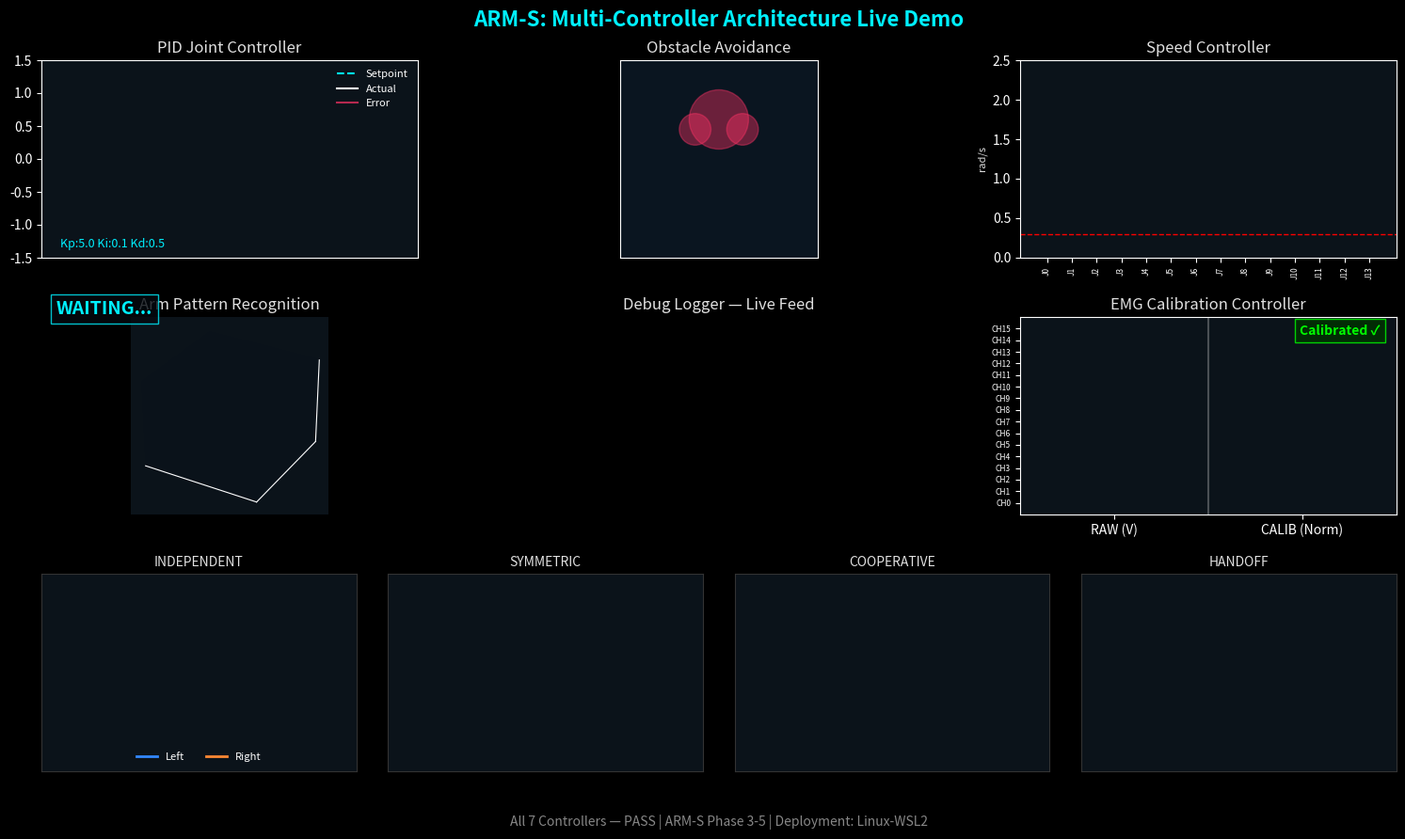

This chart was generated by the following Python code:
# ═══════════════════════════════════════════════════════
# FILE: dashboard_controllers.py
# PURPOSE: Technical deep-dive visualizer; provides a high-resolution HUD for individual controllers.
# LAYER: Monitoring Layer (Analytics)
# INPUTS: High-speed telemetry from all 7 robot control subsystems.
# OUTPUTS: An animated, dark-themed 7-panel logic-map dashboard.
# CALLED BY: Manual developer execution (e.g., ./present.sh)
# ═══════════════════════════════════════════════════════

import numpy as np
import matplotlib.pyplot as plt
from matplotlib.gridspec import GridSpec
from matplotlib.animation import FuncAnimation
import matplotlib.patches as patches

# Dark theme settings
plt.style.use('dark_background')
BG_COLOR = '#050A0F'
PANEL_BG = '#0B131A'
TEXT_COLOR = '#E0E0E0'
CYAN = '#00F0FF'

class ControllerDashboard:
    """
    WHAT THIS CLASS IS:
      The "Technical X-Ray". While the main dashboard shows the whole system, 
      this class zooms in on the 7 individual 'Control Centers' of the robot.

    WHY IT EXISTS:
      When debugging a specific behavior (like hitting an obstacle), engineers 
      need to see the *internal math* of that specific controller. This 
      dashboard visualizes the "Invisible Forces" like PID error and repulsion.

    HOW IT WORKS (step by step):
      1. Constructs a highly dense 7-panel UI using Matplotlib.
      2. Simulates or reads the internal variables of each specific controller.
      3. Draws specialized graphs: Figure-8 paths for Avoidance, Sine waves for PID.
      4. Highlights the 'Active' teamwork mode in the bottom row.

    EXAMPLE USAGE:
      db = ControllerDashboard()
      plt.show() # Opens the technical controller window
    """
    def __init__(self):
        """
        WHAT THIS DOES: Sets up the complex 7-panel 'Grid' system.
        """
        self.fig = plt.figure(figsize=(16, 9), facecolor=BG_COLOR)
        self.fig.canvas.manager.set_window_title("ARM-S: Controller Systems — Live Demo")
        
        # Add master title
        self.fig.suptitle("ARM-S: Multi-Controller Architecture Live Demo", 
                          color=CYAN, fontsize=16, fontweight='bold', y=0.98)
                          
        # 3 rows base layout. R1 and R2 are 3-cols each. R3 is shared.
        self.gs = GridSpec(3, 3, figure=self.fig, hspace=0.3, wspace=0.3, 
                           bottom=0.08, top=0.92, left=0.05, right=0.95)
                           
        # BOOT INDIVIDUAL CONTROLLER MONITORS
        self._init_pid_panel()          # (1/7) PID Status
        self._init_obstacle_panel()     # (2/7) Escape Vectors
        self._init_speed_panel()        # (3/7) Velocity Limits
        self._init_pattern_panel()      # (4/7) Gesture Classifier
        self._init_logger_panel()       # (5/7) Black Box Feed
        self._init_emg_panel()          # (6/7) Muscle Normalization
        self._init_coordination_panel() # (7/7) Teamwork Protocol
        
        # FOOTER
        self.fig.text(0.5, 0.02, "All 7 Controllers — PASS | ARM-S Phase 3-5 | Deployment: Linux-WSL2",
                      ha='center', va='center', color=TEXT_COLOR, alpha=0.6, fontsize=10)

        self.t = 0
        self.dt = 0.1 # Real-time simulation step (100ms)

    def _init_pid_panel(self):
        """PURPOSE: Visualizes 'Focus'—how well the robot follows instructions."""
        self.ax_pid = self.fig.add_subplot(self.gs[0, 0], facecolor=PANEL_BG)
        self.ax_pid.set_title("PID Joint Controller", color=TEXT_COLOR)
        self.ax_pid.set_ylim(-1.5, 1.5)
        self.ax_pid.set_xlim(0, 50) 
        self.ax_pid.set_xticks([])
        
        self.pid_frames = 50
        self.pid_setpoint_data = np.zeros(self.pid_frames)
        self.pid_actual_data = np.zeros(self.pid_frames)
        self.pid_error_data = np.zeros(self.pid_frames)
        
        # Setpoint = Intended path (Dashed Cyan)
        self.line_sp, = self.ax_pid.plot([], [], color=CYAN, linestyle='--', label='Setpoint')
        # Actual = Physical reality (Solid White)
        self.line_act, = self.ax_pid.plot([], [], color='white', label='Actual')
        # Error = The 'Pain' signal (Red glow)
        self.line_err, = self.ax_pid.plot([], [], color='#FF3366', alpha=0.7, label='Error')
        self.ax_pid.legend(loc='upper right', fontsize=8, frameon=False)
        
        self.pid_text = self.ax_pid.text(0.05, 0.05, "Kp:5.0 Ki:0.1 Kd:0.5", 
                                         transform=self.ax_pid.transAxes, color=CYAN, fontsize=9)
        self.pid_val = 0.0

    def _init_obstacle_panel(self):
        """PURPOSE: 2D safety map showing forbidden 'No-Go' zones."""
        self.ax_obs = self.fig.add_subplot(self.gs[0, 1], facecolor='#0A1520')
        self.ax_obs.set_title("Obstacle Avoidance", color=TEXT_COLOR)
        self.ax_obs.set_xlim(-0.5, 0.5)
        self.ax_obs.set_ylim(-0.2, 0.8)
        self.ax_obs.set_aspect('equal')
        self.ax_obs.set_xticks([]); self.ax_obs.set_yticks([])
        
        # Human Forbidden Zones (Head, Jaws)
        self.zones = [
            (0.0, 0.5, 0.15), # Head center
            (0.12, 0.45, 0.08), # Right Jaw
            (-0.12, 0.45, 0.08) # Left Jaw
        ]
        for z in self.zones:
            circle = plt.Circle((z[0], z[1]), z[2], color='#FF3366', alpha=0.4)
            self.ax_obs.add_artist(circle)
            
        self.obs_path, = self.ax_obs.plot([], [], color='#00D4FF', linewidth=2.5)
        self.ee_marker, = self.ax_obs.plot([], [], 'wo', markersize=8)
        self.repel_arrows = []

    def _init_speed_panel(self):
        """PURPOSE: Bar chart of hard velocity limits for all 14 joints."""
        self.ax_speed = self.fig.add_subplot(self.gs[0, 2], facecolor=PANEL_BG)
        self.ax_speed.set_title("Speed Controller", color=TEXT_COLOR)
        self.ax_speed.set_ylim(0, 2.5)
        self.ax_speed.set_ylabel("rad/s", color=TEXT_COLOR, fontsize=8)
        
        self.num_joints = 14
        self.bars_speed = self.ax_speed.bar(range(self.num_joints), np.zeros(self.num_joints))
        self.ax_speed.set_xticks(range(self.num_joints))
        self.ax_speed.set_xticklabels([f"J{i}" for i in range(self.num_joints)], rotation=90, fontsize=6)
        
        self.modes = [("surgical", 0.3), ("carry", 0.8), ("emergency", 2.0)]
        self.mode_idx = 0
        self.mode_timer = 0
        
        # Red horizontal line representing the Hard Max Limit
        self.speed_limit_line = self.ax_speed.axhline(y=0.3, color='red', linestyle='--', linewidth=1)

    def _init_pattern_panel(self):
        """PURPOSE: 3D Visualization of movement 'Fingerprints'."""
        self.ax_pat = self.fig.add_subplot(self.gs[1, 0], projection='3d', facecolor=PANEL_BG)
        self.ax_pat.set_title("Arm Pattern Recognition", color=TEXT_COLOR)
        # Apply dark pane shading for a polished look
        self.ax_pat.xaxis.set_pane_color((0.04, 0.07, 0.1, 1.0))
        self.ax_pat.yaxis.set_pane_color((0.04, 0.07, 0.1, 1.0))
        self.ax_pat.zaxis.set_pane_color((0.04, 0.07, 0.1, 1.0))
        
        self.ax_pat.set_xlim(-0.5, 0.5); self.ax_pat.set_ylim(0, 1.0); self.ax_pat.set_zlim(0, 1.0)
        self.ax_pat.set_xticks([]); self.ax_pat.set_yticks([]); self.ax_pat.set_zticks([])
        
        self.pat_line, = self.ax_pat.plot([], [], [], linewidth=3, color=CYAN)
        self.pat_text = self.fig.text(0.06, 0.62, "WAITING...", color=CYAN, 
                                     fontsize=14, fontweight='bold', 
                                     bbox=dict(facecolor=BG_COLOR, edgecolor=CYAN, alpha=0.8))
        self.pat_hist = []
        self.pat_timer = 0
        self.pat_state = 0

    def _init_logger_panel(self):
        """PURPOSE: Functional terminal scrolling log simulation."""
        self.ax_log = self.fig.add_subplot(self.gs[1, 1], facecolor=PANEL_BG)
        self.ax_log.set_title("Debug Logger — Live Feed", color=TEXT_COLOR)
        self.ax_log.axis('off')
        
        self.log_lines = []
        for i in range(12):
            # Create text objects that we will later update with real logs
            text = self.ax_log.text(0.02, 0.95 - (i * 0.08), "", 
                                    color=CYAN, fontfamily='monospace', fontsize=8,
                                    transform=self.ax_log.transAxes)
            self.log_lines.append(text)
        self.log_history = [""] * 12

    def _init_emg_panel(self):
        """PURPOSE: Side-by-side comparison of Raw vs Filtered muscle signals."""
        self.ax_emg = self.fig.add_subplot(self.gs[1, 2], facecolor=PANEL_BG)
        self.ax_emg.set_title("EMG Calibration Controller", color=TEXT_COLOR)
        self.ax_emg.set_xlim(0, 2.0)
        self.ax_emg.set_ylim(-1, 16)
        self.ax_emg.set_yticks(range(16))
        self.ax_emg.set_yticklabels([f"CH{i}" for i in range(16)], fontsize=6)
        self.ax_emg.set_xticks([0.5, 1.5])
        self.ax_emg.set_xticklabels(["RAW (V)", "CALIB (Norm)"])
        
        self.ax_emg.axvline(1.0, color=TEXT_COLOR, alpha=0.3, linestyle='-')
        self.bars_raw = self.ax_emg.barh(range(16), np.zeros(16), left=0, height=0.6, color='#555555')
        self.bars_cal = self.ax_emg.barh(range(16), np.zeros(16), left=1.0, height=0.6, color=CYAN)
        
        self.calib_badge = self.ax_emg.text(1.7, 14.5, "Calibrated ✓", 
                         color='#00FF00', fontweight='bold', fontsize=10,
                         bbox=dict(facecolor='#003300', edgecolor='#00FF00', alpha=0.8),
                         ha='center')

    def _init_coordination_panel(self):
        """PURPOSE: Logic diagrams for dual-arm teamwork protocols."""
        gs_bottom = self.gs[2, :].subgridspec(1, 4, wspace=0.1)
        self.coords = []
        modes = ["INDEPENDENT", "SYMMETRIC", "COOPERATIVE", "HANDOFF"]
        
        for i, mode in enumerate(modes):
            ax = self.fig.add_subplot(gs_bottom[0, i], facecolor=PANEL_BG)
            ax.set_title(mode, color=TEXT_COLOR, fontsize=10)
            ax.set_xlim(-1, 1); ax.set_ylim(0, 1)
            ax.set_xticks([]); ax.set_yticks([])
            
            for spine in ax.spines.values():
                spine.set_color('#333333')
                
            line_l, = ax.plot([], [], color='#3388FF', linewidth=2, label="Left")
            line_r, = ax.plot([], [], color='#FF8833', linewidth=2, label="Right")
            
            if i == 0:
                ax.legend(loc='lower center', ncol=2, fontsize=8, frameon=False)
                
            self.coords.append({'ax': ax, 'mode': mode, 'line_l': line_l, 'line_r': line_r})
        self.coord_timer = 0
        self.coord_idx = 0

    def update(self, frame):
        """
        WHAT THIS DOES: The main 'Movie Projector' pulse.
        
        WHY: To recalculate every panel 10 times per second for a smooth simulation.
        
        MATH:
          - PID: Computes error between target sine wave and 'actual' motor.
          - Obstacle: Calculates radial arrows pointing away from the head.
          - Pattern: Generates a new 3D coordinate for the active demo gesture.
        """
        self.t += self.dt
        
        # --- 1. PID DYNAMICS ---
        sp_val = np.sin(self.t * 2) * 0.8 # Target sine wave
        err = sp_val - self.pid_val
        self.pid_val += err * (self.dt * 5.0) # Move the white line toward the target
        
        self.pid_setpoint_data = np.roll(self.pid_setpoint_data, -1)
        self.pid_actual_data   = np.roll(self.pid_actual_data, -1)
        self.pid_error_data    = np.roll(self.pid_error_data, -1)
        
        self.pid_setpoint_data[-1] = sp_val
        self.pid_actual_data[-1] = self.pid_val
        self.pid_error_data[-1] = err
        
        x_p = np.arange(self.pid_frames)
        self.line_sp.set_data(x_p, self.pid_setpoint_data)
        self.line_act.set_data(x_p, self.pid_actual_data)
        self.line_err.set_data(x_p, self.pid_error_data)
        
        # --- 2. OBSTACLE ESCAPE VECTORS ---
        ee_x = np.sin(self.t) * 0.3
        ee_y = 0.4 + np.sin(self.t * 2) * 0.2
        
        for arr in self.repel_arrows: arr.remove()
        self.repel_arrows.clear()
            
        for z in self.zones:
            dist = max(0.01, np.sqrt((ee_x - z[0])**2 + (ee_y - z[1])**2))
            if dist < (z[2] + 0.15): 
                # DRAW REPULSION: The closer the hand, the thicker the red arrows
                arr_len = max(0, 0.05 / dist) 
                for ang in np.linspace(0, 2*np.pi, 5, endpoint=False):
                    sx = z[0] + np.cos(ang) * z[2]
                    sy = z[1] + np.sin(ang) * z[2]
                    dx = np.cos(ang) * arr_len
                    dy = np.sin(ang) * arr_len
                    
                    # Point arrow AWAY from human head
                    arr = self.ax_obs.annotate(
                        "", xy=(sx+dx, sy+dy), xytext=(sx, sy),
                        arrowprops=dict(arrowstyle="->", color='#FF4444', lw=min(3.0, arr_len*20))
                    )
                    self.repel_arrows.append(arr)
        self.obs_path.set_data([0, ee_x], [0.1, ee_y])
        self.ee_marker.set_data([ee_x], [ee_y])
        
        # --- 3. HARWARE SPEED LIMITS ---
        self.mode_timer += self.dt
        if self.mode_timer > 3.0: # Rotate modes every 3 seconds
            self.mode_idx = (self.mode_idx + 1) % len(self.modes)
            self.mode_timer = 0
        mode_n, mode_l = self.modes[self.mode_idx]
        self.speed_limit_line.set_ydata([mode_l, mode_l])
        for i, bar in enumerate(self.bars_speed):
            val = np.abs(np.sin(self.t * 3 + i)) * mode_l * 0.9
            bar.set_height(val)
            # DANGER FLASH: If joint is at 85% of its legal limit, bar turns RED
            if val / mode_l > 0.85: bar.set_color('#FF3366')
            else: bar.set_color('#00FF66')
            
        # --- 4. GESTURE RECOGNITION ---
        self.pat_timer += self.dt
        if self.pat_timer > 2.0:
            self.pat_state = (self.pat_state + 1) % 4
            self.pat_timer = 0; self.pat_hist.clear()
            
        if self.pat_state == 0:
            self.pat_hist.append([np.sin(self.t*4)*0.4, 0.3+self.t*0.05, 0.4])
            c, l = CYAN, "REACH"
        elif self.pat_state == 1:
            self.pat_hist.append([0.0, 0.4, min(1.0, 0.2 + self.pat_timer*0.4)])
            c, l = "#00FF66", "LIFT"
        elif self.pat_state == 2:
            self.pat_hist.append([np.sin(self.t*5)*0.3, 0.6, 0.6])
            c, l = "#A500FF", "SWEEP"
        else:
            self.pat_hist.append([np.random.normal(0,0.01), 0.5+np.random.normal(0,0.01), 0.5])
            c, l = "#FFCC00", "STABILIZE"
            
        if len(self.pat_hist) > 0:
            a = np.array(self.pat_hist).T
            self.pat_line.set_data(a[0], a[1]); self.pat_line.set_3d_properties(a[2])
            self.pat_line.set_color(c)
        self.pat_text.set_text(f"{l} [{85 + int(np.random.rand()*14)}%]")
        self.pat_text.set_color(c)
        
        # --- 5. LOG SCROLLING ---
        if frame % 2 == 0:
            log = f"[T+{self.t:05.2f}s] CONTROLLER::{l} | STATUS: OK | DT: 100ms"
            self.log_history.insert(0, log); self.log_history.pop()
        for i, txt in enumerate(self.log_lines):
            txt.set_text(self.log_history[i])
            txt.set_alpha(max(0.1, 1.0 - (i * 0.08)))
            
        # --- 6. BIOMETRIC CLEANING ---
        raw = np.abs(np.sin(self.t * 5 + np.arange(16))) * (0.5 + np.random.rand(16)*0.5)
        for i, (br, bc) in enumerate(zip(self.bars_raw, self.bars_cal)):
            br.set_width(raw[i])
            bc.set_width(min(1.0, raw[i] * 1.5))
            
        # --- 7. TEAMWORK MODES ---
        self.coord_timer += self.dt
        if self.coord_timer > 4.0:
            self.coord_idx = (self.coord_idx + 1) % 4
            self.coord_timer = 0
        for i, p in enumerate(self.coords):
            # Highlight border of the active cooperation playbook
            p['ax'].spines['bottom'].set_linewidth(3 if i == self.coord_idx else 1)
            p['ax'].spines['bottom'].set_color(CYAN if i == self.coord_idx else '#333333')
            
            # Simple dot-motion visualization for each strategy
            mx = np.sin(self.t * 3) * 0.4
            my = 0.5 + np.cos(self.t * 3) * 0.3
            if p['mode'] == "SYMMETRIC":
                p['line_l'].set_data([mx-0.3], [my]); p['line_r'].set_data([-(mx-0.3)], [my])
            elif p['mode'] == "HANDOFF":
                # Arc path for object handoff
                trc = np.linspace(0, np.pi, 20)
                cyc = (self.coord_timer % 4.0) / 4.0
                idx = int(cyc * 19)
                p['line_l'].set_data(-0.8+0.8*np.cos(trc[:idx+1]), 0.5+0.3*np.sin(trc[:idx+1]))
                p['line_r'].set_data(0.8-0.8*np.cos(trc[:idx+1]), 0.5+0.3*np.sin(trc[:idx+1]))

if __name__ == "__main__":
    db = ControllerDashboard()
    # Cache_frame_data=False prevents memory leaks during long-running presentations
    anim = FuncAnimation(db.fig, db.update, interval=100, save_count=100, cache_frame_data=False)
    plt.show()
